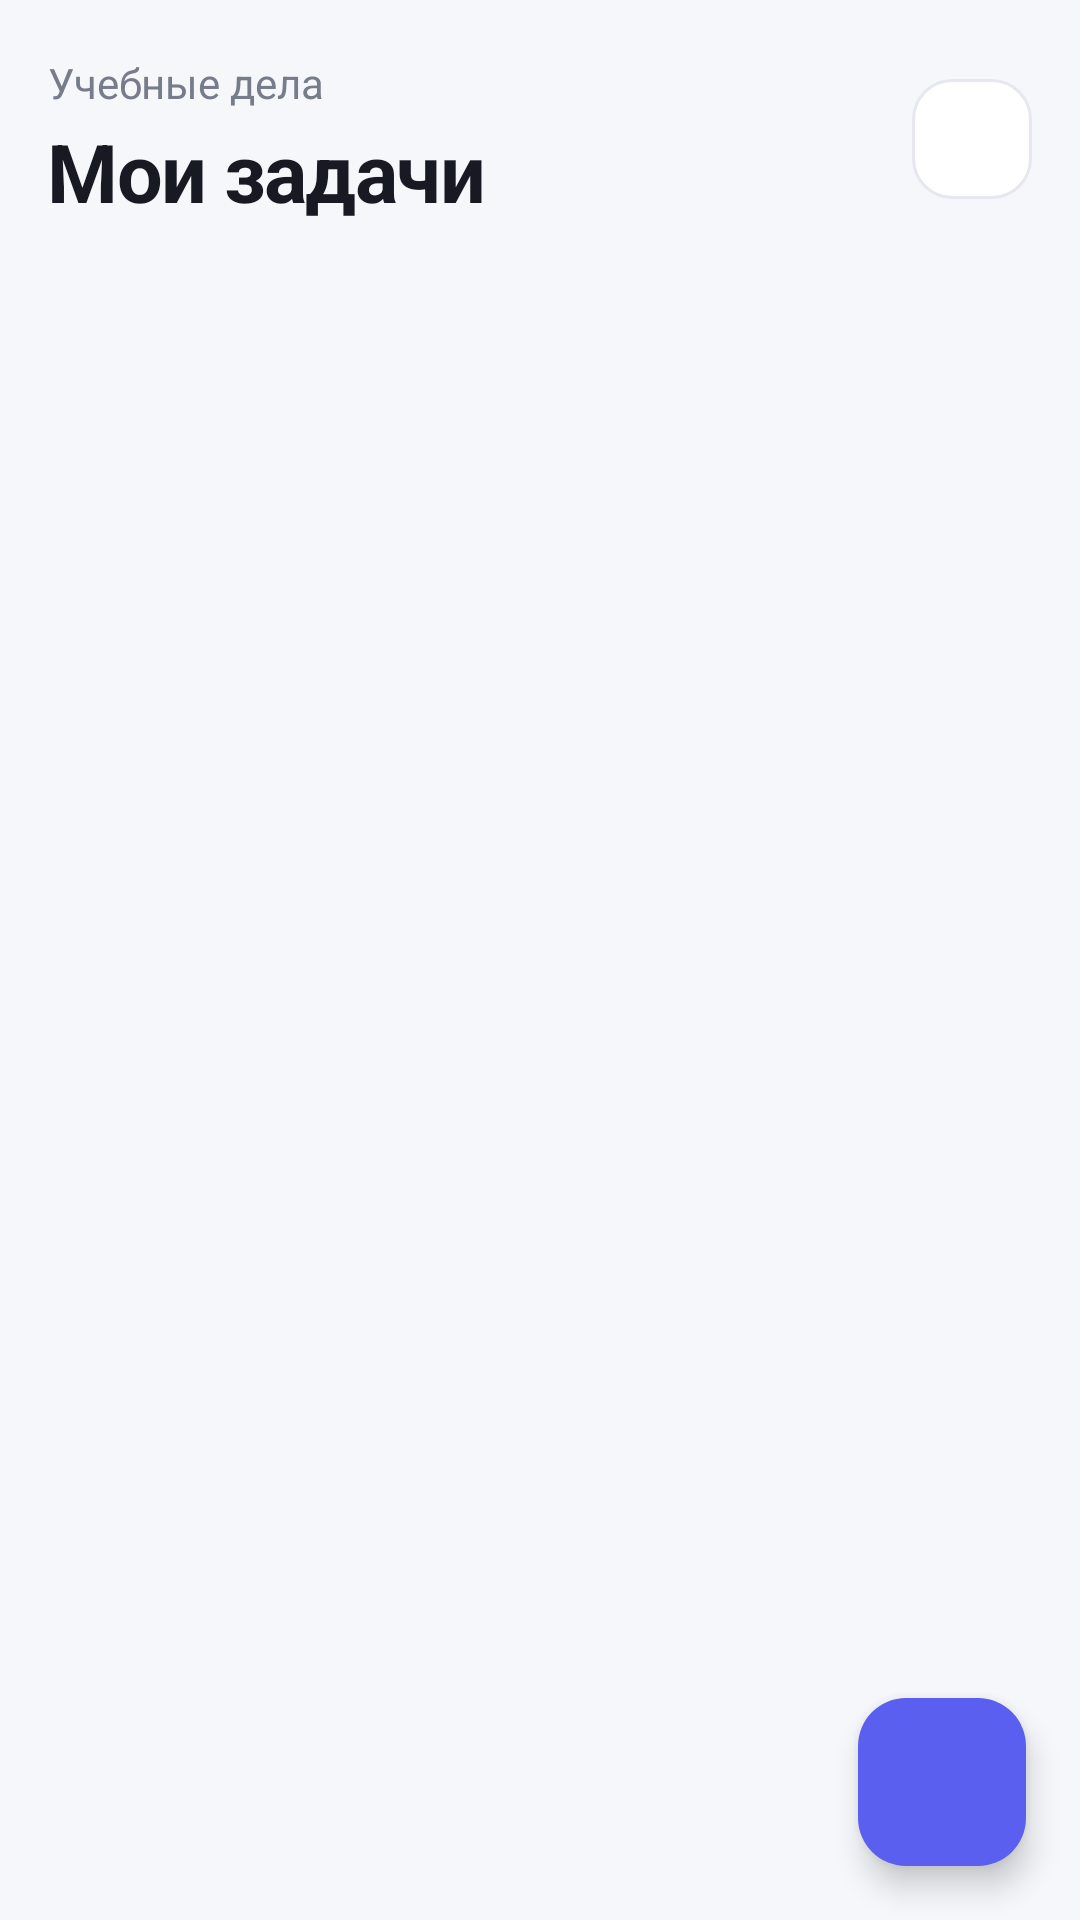

The Android layout XML behind this screen, and the referenced resources:
<!-- AndroidManifest.xml: application theme Theme.StudentSchedule -->
<!-- res/layout/fragment_tasks.xml -->
<?xml version="1.0" encoding="utf-8"?>
<FrameLayout xmlns:android="http://schemas.android.com/apk/res/android" xmlns:app="http://schemas.android.com/apk/res-auto" xmlns:tools="http://schemas.android.com/tools" android:layout_width="match_parent" android:layout_height="match_parent">
    <LinearLayout android:layout_width="match_parent" android:layout_height="match_parent" android:orientation="vertical"
        android:paddingHorizontal="16dp" android:paddingTop="18dp">
    <LinearLayout android:layout_width="match_parent" android:layout_height="wrap_content"
        android:layout_marginBottom="20dp" android:gravity="center_vertical" android:orientation="horizontal">
        <LinearLayout android:layout_width="0dp" android:layout_height="wrap_content" android:layout_weight="1" android:orientation="vertical">
            <TextView android:id="@+id/tvSub" style="@style/TextBody" android:layout_width="wrap_content" android:layout_height="wrap_content" android:text="Учебные дела" />
            <TextView android:id="@+id/tvTitle" style="@style/TextH1" android:layout_width="wrap_content" android:layout_height="wrap_content" android:layout_marginTop="2dp" android:text="Мои задачи" />
        </LinearLayout>
        <ImageButton android:id="@+id/btnAdd" style="@style/IconButton" android:layout_width="40dp" android:layout_height="40dp" android:contentDescription="Добавить" android:src="@drawable/ic_add" />
    </LinearLayout>
        <androidx.recyclerview.widget.RecyclerView android:id="@+id/rvTasks"
            android:layout_width="match_parent" android:layout_height="0dp" android:layout_weight="1"
            android:clipToPadding="false" android:overScrollMode="never" android:paddingBottom="90dp"
            app:layoutManager="androidx.recyclerview.widget.LinearLayoutManager" />
    </LinearLayout>

    <LinearLayout android:id="@+id/emptyState" android:layout_width="match_parent" android:layout_height="wrap_content"
        android:layout_gravity="center" android:gravity="center_horizontal" android:orientation="vertical"
        android:paddingHorizontal="30dp" android:visibility="gone">
        <TextView android:layout_width="wrap_content" android:layout_height="wrap_content" android:text="✓" android:textColor="@color/primary" android:textSize="48sp" />
        <TextView style="@style/TextH2" android:layout_width="wrap_content" android:layout_height="wrap_content" android:layout_marginTop="14dp" android:text="Задач пока нет" />
        <TextView style="@style/TextBody" android:layout_width="wrap_content" android:layout_height="wrap_content" android:layout_marginTop="10dp" android:layout_marginBottom="20dp" android:gravity="center" android:text="Добавьте первую задачу, чтобы ничего не забыть." />
        <com.google.android.material.button.MaterialButton android:id="@+id/btnEmptyAdd" style="@style/PrimaryButton" android:layout_width="wrap_content" android:layout_height="wrap_content" android:text="Добавить задачу" />
    </LinearLayout>

    <com.google.android.material.floatingactionbutton.FloatingActionButton
        android:id="@+id/fab" android:layout_width="wrap_content" android:layout_height="wrap_content"
        android:layout_gravity="bottom|end" android:layout_margin="18dp" android:contentDescription="Добавить задачу"
        app:backgroundTint="@color/primary" app:srcCompat="@drawable/ic_add" app:tint="@color/white" />
</FrameLayout>
<!-- resources referenced by this layout -->
<resources>
  <color name="primary">#5B5FEF</color>
  <color name="white">#FFFFFF</color>
  <style name="IconButton">
          <item name="android:background">@drawable/bg_iconbtn</item>
          <item name="android:tint">@color/text_primary</item>
          <item name="android:scaleType">center</item>
      </style>
  <style name="PrimaryButton" parent="Widget.Material3.Button">
          <item name="backgroundTint">@color/primary</item>
          <item name="android:textColor">@color/white</item>
          <item name="cornerRadius">13dp</item>
          <item name="android:textSize">15sp</item>
          <item name="android:textStyle">bold</item>
          <item name="android:textAllCaps">false</item>
          <item name="android:minHeight">48dp</item>
          <item name="android:insetTop">0dp</item>
          <item name="android:insetBottom">0dp</item>
      </style>
  <style name="TextBody">
          <item name="android:textSize">14sp</item>
          <item name="android:textColor">@color/muted</item>
          <item name="android:lineSpacingMultiplier">1.15</item>
      </style>
  <style name="TextH1">
          <item name="android:textSize">27sp</item>
          <item name="android:textStyle">bold</item>
          <item name="android:textColor">@color/text_primary</item>
          <item name="android:letterSpacing">-0.02</item>
      </style>
  <style name="TextH2">
          <item name="android:textSize">20sp</item>
          <item name="android:textStyle">bold</item>
          <item name="android:textColor">@color/text_primary</item>
      </style>
  <style name="Theme.StudentSchedule" parent="Theme.Material3.DayNight.NoActionBar">
          <item name="colorPrimary">@color/primary</item>
          <item name="colorOnPrimary">@color/white</item>
          <item name="colorSurface">@color/surface</item>
          <item name="colorOnSurface">@color/text_primary</item>
          <item name="colorSurfaceVariant">@color/surface2</item>
          <item name="colorOnSurfaceVariant">@color/muted</item>
          <item name="colorOutline">@color/line</item>
          <item name="colorSurfaceContainerHigh">@color/surface</item>
          <item name="colorSurfaceContainerLow">@color/surface</item>
          <item name="colorSecondaryContainer">@color/blue_bg</item>
          <item name="colorOnSecondaryContainer">@color/primary</item>
          <item name="colorError">@color/red</item>
          <item name="android:windowBackground">@color/bg</item>
          <item name="android:statusBarColor">@color/bg</item>
          <item name="android:navigationBarColor">@color/surface</item>
      </style>
  <!-- drawable bg_iconbtn (drawable) -->
  <?xml version="1.0" encoding="utf-8"?>
  <shape xmlns:android="http://schemas.android.com/apk/res/android" android:shape="rectangle">
      <corners android:radius="13dp" />
      <solid android:color="@color/surface" />
      <stroke android:width="1dp" android:color="@color/line" />
  </shape>
  <color name="text_primary">#171923</color>
  <color name="muted">#777C8B</color>
  <color name="surface">#FFFFFF</color>
  <color name="surface2">#F0F2F7</color>
  <color name="line">#E7E8EF</color>
  <color name="blue_bg">#ECEEFF</color>
  <color name="red">#E34D59</color>
  <color name="bg">#F6F7FB</color>
</resources>
